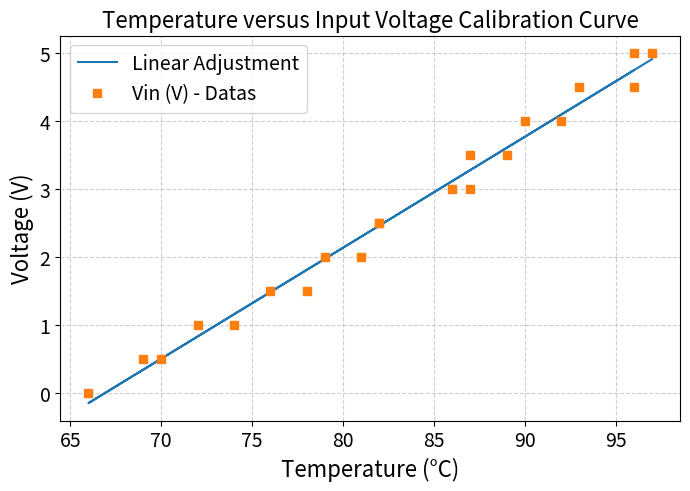
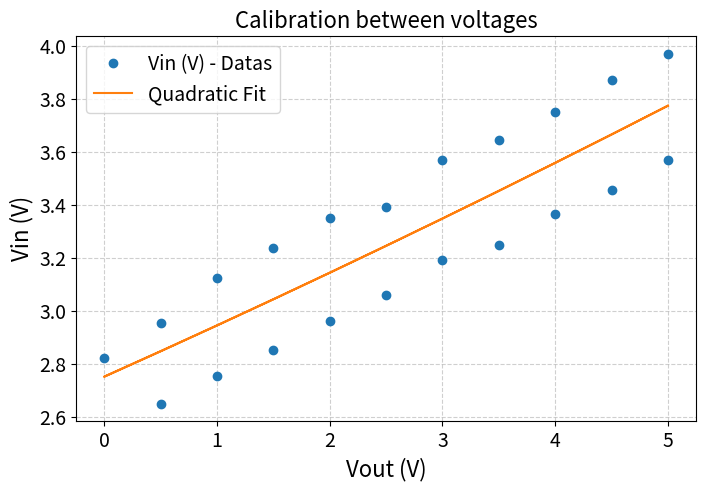
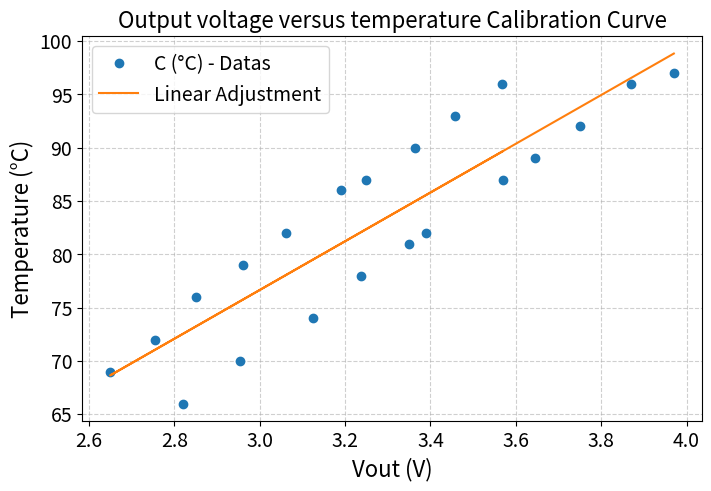

These charts were generated, in order, by the following Python code:
import matplotlib.pyplot as plt
import numpy as np
from numpy.polynomial.polynomial import Polynomial
from scipy.stats import linregress

# Dados

#Primeira coleta de dados decrescente
C1 = np.array([92,91,89,88,86,81,80,76,69,66,62])
Vout1 = np.array([3.86,3.81,3.75,3.66,3.585,3.375,3.34,3.21,3.105,2.89,2.71])
Vin1 = np.array([5, 4.5, 4, 3.5, 3, 2.5, 2, 1.5, 1, 0.5, 0])
#Segunda coleta de dados crescente
C2 = np.array([64,67,74,77,80,83,86]) #,87,92,95,90])
Vout2 = np.array([2.7, 2.88, 2.865, 3, 3.08, 3.165, 3.27]) #,2.94,3.09,3.12,3.17])
Vin2 = np.array([0.5, 1, 1.5, 2, 2.5, 3, 3.5]) #,4, 4.5, 5, 4.5])
#Terceira coleta de dados decrescente
C3 = np.array([97,96,92,89,87,82,81,78,74,70,66])
Vout3 = np.array([3.97,3.87,3.75,3.645,3.57,3.39,3.35,3.238,3.125,2.954,2.821])
Vin3 = np.array([5, 4.5, 4, 3.5, 3, 2.5, 2, 1.5, 1, 0.5, 0])
#Quarta coleta de dados crescente
C4 = np.array([69,72,76,79,82,86,87,90,93,96])
Vout4 = np.array([2.65,2.754,2.852,2.961,3.061,3.19,3.248,3.364,3.457,3.568])
Vin4 = np.array([0.5, 1, 1.5, 2, 2.5, 3, 3.5, 4, 4.5, 5])
print('Lens Vout: ',len(Vout1),'  ',len(Vout2),' ',len(Vout2),'',len(Vout4),'')
print('Lens Vin: ',len(Vin1),'  ',len(Vin2),' ',len(Vin3),'',len(Vout4),'')
print('Lens C: ',len(C1),'  ',len(C2),' ',len(C3),'',len(Vout4),'')

Vin = np.concatenate([Vin3, Vin4])
Vout = np.concatenate([Vout3, Vout4])
C = np.concatenate([C3, C4])

print(type(C), C.shape, C)
print(type(Vin), Vin.shape, Vin)

# Ajuste de uma equação de primeiro grau para Vin(C)
coef_vinC = np.polyfit(C, Vin, 1)
poly_vout = np.poly1d(coef_vinC)
VinC_fit = poly_vout(C)

# Ajuste de uma equação de primeiro grau para C(Vout)
coef_c = np.polyfit(Vout, C, 1)
poly_c = np.poly1d(coef_c)
C_fit = poly_c(Vout)

# Ajuste de uma equação de segundo grau para Vin(Vout)
coef_vout = np.polyfit(Vin, Vout, 2)
poly_vin = np.poly1d(coef_vout)
VoutVin_fit = poly_vin(Vin)

# Estatísticas de ajuste
r2_vinC = linregress(C, Vin).rvalue ** 2
r2_VoutVin = linregress(Vin, Vout).rvalue ** 2
r2_c = linregress(Vout, C).rvalue ** 2

print(f"Equação linear para Vin(C): {coef_vinC[0]:.4f}*x + {coef_vinC[1]:.4f}, R² = {r2_vinC:.4f}")
print(f"Equação quadrática para Vout(Vin): {coef_vout[0]:.4f}*x^2 + {coef_vout[1]:.4f}*x + {coef_vout[2]:.4f}, R² = {r2_VoutVin:.4f}")
print(f"Equação linear para C(Vout): {coef_c[0]:.4f}*x + {coef_c[1]:.4f}, R² = {r2_c:.4f}")

# Criando o primeiro gráfico
plt.figure(figsize=(8, 5))
plt.plot(C, VinC_fit, '-', label='Linear Adjustment')
plt.plot(C, Vin, 's', label='Vin (V) - Datas')
plt.xlabel('Temperature (°C)', fontsize = 16)
plt.ylabel('Voltage (V)', fontsize = 16)
plt.title('Temperature versus Input Voltage Calibration Curve', fontsize = 16)
plt.legend(fontsize=14)
plt.grid(True, linestyle='--', alpha=0.6)
plt.tick_params(axis='both', which='major', labelsize=14)
plt.show()

# Criando o segundo gráfico
plt.figure(figsize=(8, 5))
plt.plot(Vin, Vout, 'o', label='Vin (V) - Datas')
plt.plot(Vin, VoutVin_fit, '-', label='Quadratic Fit')
plt.xlabel('Vout (V)', fontsize = 16)
plt.ylabel('Vin (V)', fontsize = 16)
plt.title('Calibration between voltages', fontsize = 16)
plt.legend(fontsize = 14)
plt.grid(True, linestyle='--', alpha=0.6)
plt.tick_params(axis='both', which='major', labelsize=14)
plt.show()

# Criando o terceiro gráfico
plt.figure(figsize=(8, 5))
plt.plot(Vout, C, 'o', label='C (°C) - Datas')
plt.plot(Vout, C_fit, '-', label='Linear Adjustment')
plt.xlabel('Vout (V)', fontsize = 16)
plt.ylabel('Temperature (°C)', fontsize = 16)
plt.title('Output voltage versus temperature Calibration Curve', fontsize = 16)
plt.legend(fontsize = 14)
plt.grid(True, linestyle='--', alpha=0.6)
plt.tick_params(axis='both', which='major', labelsize=14)
plt.show()